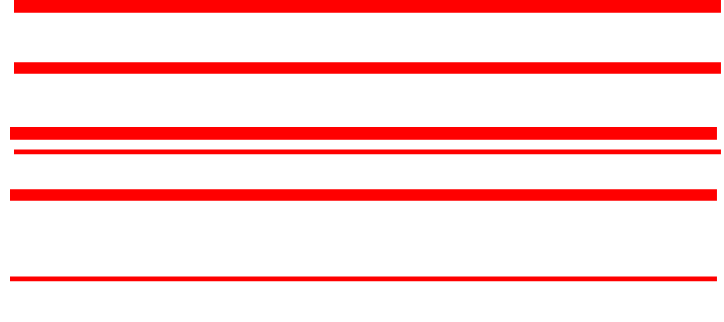
t = 0.00 s
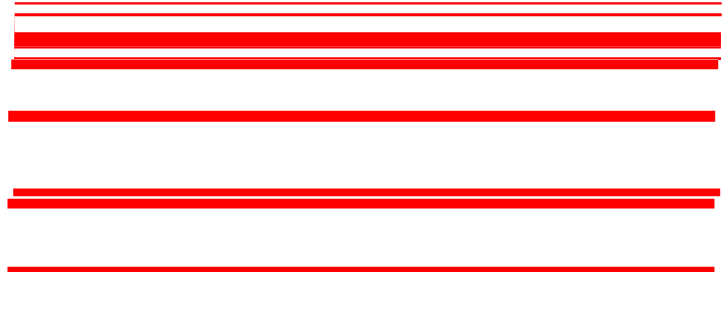
t = 0.50 s
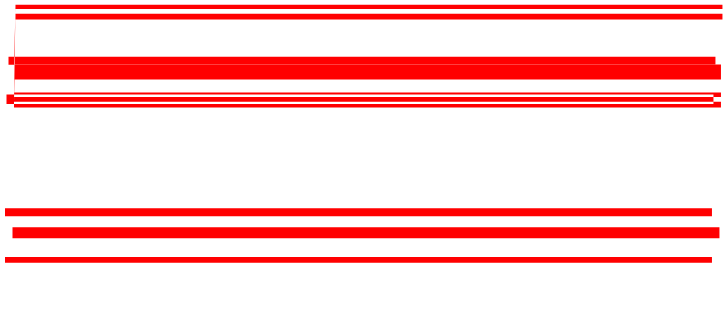
t = 1.00 s
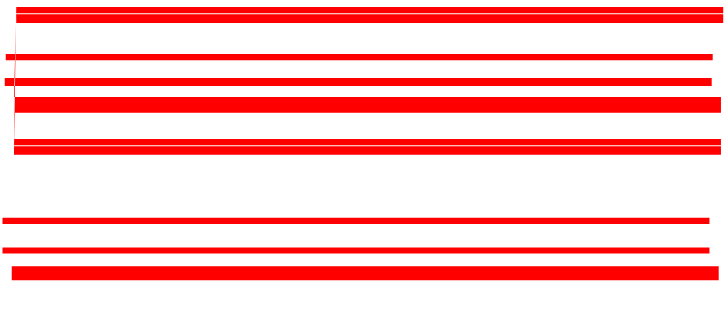
t = 1.50 s

The animated SVG that drew these frames (rendered in a browser with its animation timeline set to each time). Animation: 7 SMIL elements (animate=7); one cycle of 2.00 s, repeats indefinitely.

<?xml version="1.0" encoding="UTF-8" standalone="no"?>
<svg xmlns:xlink="http://www.w3.org/1999/xlink" height="322.15px" width="723.95px" xmlns="http://www.w3.org/2000/svg">
  <g transform="matrix(1.0, 0.0, 0.0, 1.0, 341.95, 120.25)">
    <path d="M-327.95 -120.25 L-327.95 -107.5 379.0 -107.5 379.0 -120.25 -327.95 -120.25 -327.95 -107.5 379.0 -107.5 379.0 -120.25 -327.95 -120.25 -327.95 -107.5 379.0 -107.5 379.0 -120.25 -327.95 -120.25 -327.95 -107.5 379.0 -107.5 379.0 -120.25 -327.95 -120.25 -327.95 -107.5 379.0 -107.5 379.0 -120.25 -327.95 -120.25 M-327.95 29.2 L-327.95 34.0 379.0 34.0 379.0 29.2 -327.95 29.2 M-327.95 -57.95 L-327.95 -46.55 379.0 -46.55 379.0 -57.95 -327.95 -57.95 M-331.95 6.75 L-331.95 19.5 375.0 19.5 375.0 6.75 -331.95 6.75 M-331.95 156.2 L-331.95 161.0 375.0 161.0 375.0 156.2 -331.95 156.2 M-331.95 69.05 L-331.95 80.45 375.0 80.45 375.0 69.05 -331.95 69.05" fill="#ff0000" fill-rule="evenodd" stroke="none">
      <animate attributeName="fill" dur="2s" repeatCount="indefinite" values="#ff0000;#ff0001"/>
      <animate attributeName="fill-opacity" dur="2s" repeatCount="indefinite" values="1.0;1.0"/>
      <animate attributeName="d" dur="2s" repeatCount="indefinite" values="M-327.95 -120.25 L-327.95 -107.5 379.0 -107.5 379.0 -120.25 -327.95 -120.25 -327.95 -107.5 379.0 -107.5 379.0 -120.25 -327.95 -120.25 -327.95 -107.5 379.0 -107.5 379.0 -120.25 -327.95 -120.25 -327.95 -107.5 379.0 -107.5 379.0 -120.25 -327.95 -120.25 -327.95 -107.5 379.0 -107.5 379.0 -120.25 -327.95 -120.25 M-327.95 29.2 L-327.95 34.0 379.0 34.0 379.0 29.2 -327.95 29.2 M-327.95 -57.95 L-327.95 -46.55 379.0 -46.55 379.0 -57.95 -327.95 -57.95 M-331.95 6.75 L-331.95 19.5 375.0 19.5 375.0 6.75 -331.95 6.75 M-331.95 156.2 L-331.95 161.0 375.0 161.0 375.0 156.2 -331.95 156.2 M-331.95 69.05 L-331.95 80.45 375.0 80.45 375.0 69.05 -331.95 69.05;M-324.95 -102.45 L-324.95 -94.0 382.0 -94.0 382.0 -102.45 -324.95 -102.45 -324.95 -105.45 382.0 -105.45 382.0 -111.0 -324.95 -111.0 -327.95 70.5 379.0 70.5 379.0 64.95 -327.95 64.95 -327.95 81.95 379.0 81.95 379.0 73.5 -327.95 73.5 -327.95 25.95 379.0 25.95 379.0 8.95 -327.95 8.95 M-330.95 184.9 L-330.95 201.9 376.0 201.9 376.0 184.9 -330.95 184.9 M-338.95 -69.05 L-338.95 -64.45 368.0 -64.45 368.0 -69.05 -338.95 -69.05 M-338.95 -58.45 L-338.95 -52.05 368.0 -52.05 368.0 -58.45 -338.95 -58.45 M-341.95 117.5 L-341.95 123.9 365.0 123.9 365.0 117.5 -341.95 117.5 M-341.95 106.9 L-341.95 111.5 365.0 111.5 365.0 106.9 -341.95 106.9"/>
    </path>
    <path d="M-331.95 69.05 L375.0 69.05 375.0 80.45 -331.95 80.45 -331.95 69.05 M-331.95 156.2 L375.0 156.2 375.0 161.0 -331.95 161.0 -331.95 156.2 M-331.95 6.75 L375.0 6.75 375.0 19.5 -331.95 19.5 -331.95 6.75 M-327.95 -57.95 L379.0 -57.95 379.0 -46.55 -327.95 -46.55 -327.95 -57.95 M-327.95 29.2 L379.0 29.2 379.0 34.0 -327.95 34.0 -327.95 29.2 M-327.95 -120.25 L379.0 -120.25 379.0 -107.5 -327.95 -107.5 -327.95 -120.25 379.0 -120.25 379.0 -107.5 -327.95 -107.5 -327.95 -120.25 379.0 -120.25 379.0 -107.5 -327.95 -107.5 -327.95 -120.25 379.0 -120.25 379.0 -107.5 -327.95 -107.5 -327.95 -120.25 379.0 -120.25 379.0 -107.5 -327.95 -107.5 -327.95 -120.25" fill="none" stroke="#000000" stroke-linecap="round" stroke-linejoin="round" stroke-opacity="0.0" stroke-width="1.0">
      <animate attributeName="stroke" dur="2s" repeatCount="indefinite" values="#000000;#000001"/>
      <animate attributeName="stroke-width" dur="2s" repeatCount="indefinite" values="0.0;0.0"/>
      <animate attributeName="fill-opacity" dur="2s" repeatCount="indefinite" values="0.0;0.0"/>
      <animate attributeName="d" dur="2s" repeatCount="indefinite" values="M-331.95 69.05 L375.0 69.05 375.0 80.45 -331.95 80.45 -331.95 69.05 M-331.95 156.2 L375.0 156.2 375.0 161.0 -331.95 161.0 -331.95 156.2 M-331.95 6.75 L375.0 6.75 375.0 19.5 -331.95 19.5 -331.95 6.75 M-327.95 -57.95 L379.0 -57.95 379.0 -46.55 -327.95 -46.55 -327.95 -57.95 M-327.95 29.2 L379.0 29.2 379.0 34.0 -327.95 34.0 -327.95 29.2 M-327.95 -120.25 L379.0 -120.25 379.0 -107.5 -327.95 -107.5 -327.95 -120.25 379.0 -120.25 379.0 -107.5 -327.95 -107.5 -327.95 -120.25 379.0 -120.25 379.0 -107.5 -327.95 -107.5 -327.95 -120.25 379.0 -120.25 379.0 -107.5 -327.95 -107.5 -327.95 -120.25 379.0 -120.25 379.0 -107.5 -327.95 -107.5 -327.95 -120.25;M-341.95 106.9 L365.0 106.9 365.0 111.5 -341.95 111.5 -341.95 106.9 M-341.95 117.5 L365.0 117.5 365.0 123.9 -341.95 123.9 -341.95 117.5 M-338.95 -58.45 L368.0 -58.45 368.0 -52.05 -338.95 -52.05 -338.95 -58.45 M-338.95 -69.05 L368.0 -69.05 368.0 -64.45 -338.95 -64.45 -338.95 -69.05 M-330.95 184.9 L376.0 184.9 376.0 201.9 -330.95 201.9 -330.95 184.9 M-327.95 8.95 L379.0 8.95 379.0 25.95 -327.95 25.95 -327.95 8.95 379.0 73.5 379.0 81.95 -327.95 81.95 -327.95 73.5 379.0 64.95 379.0 70.5 -327.95 70.5 -327.95 64.95 382.0 -111.0 382.0 -105.45 -324.95 -105.45 -324.95 -111.0 382.0 -102.45 382.0 -94.0 -324.95 -94.0 -324.95 -102.45"/>
    </path>
  </g>
</svg>
